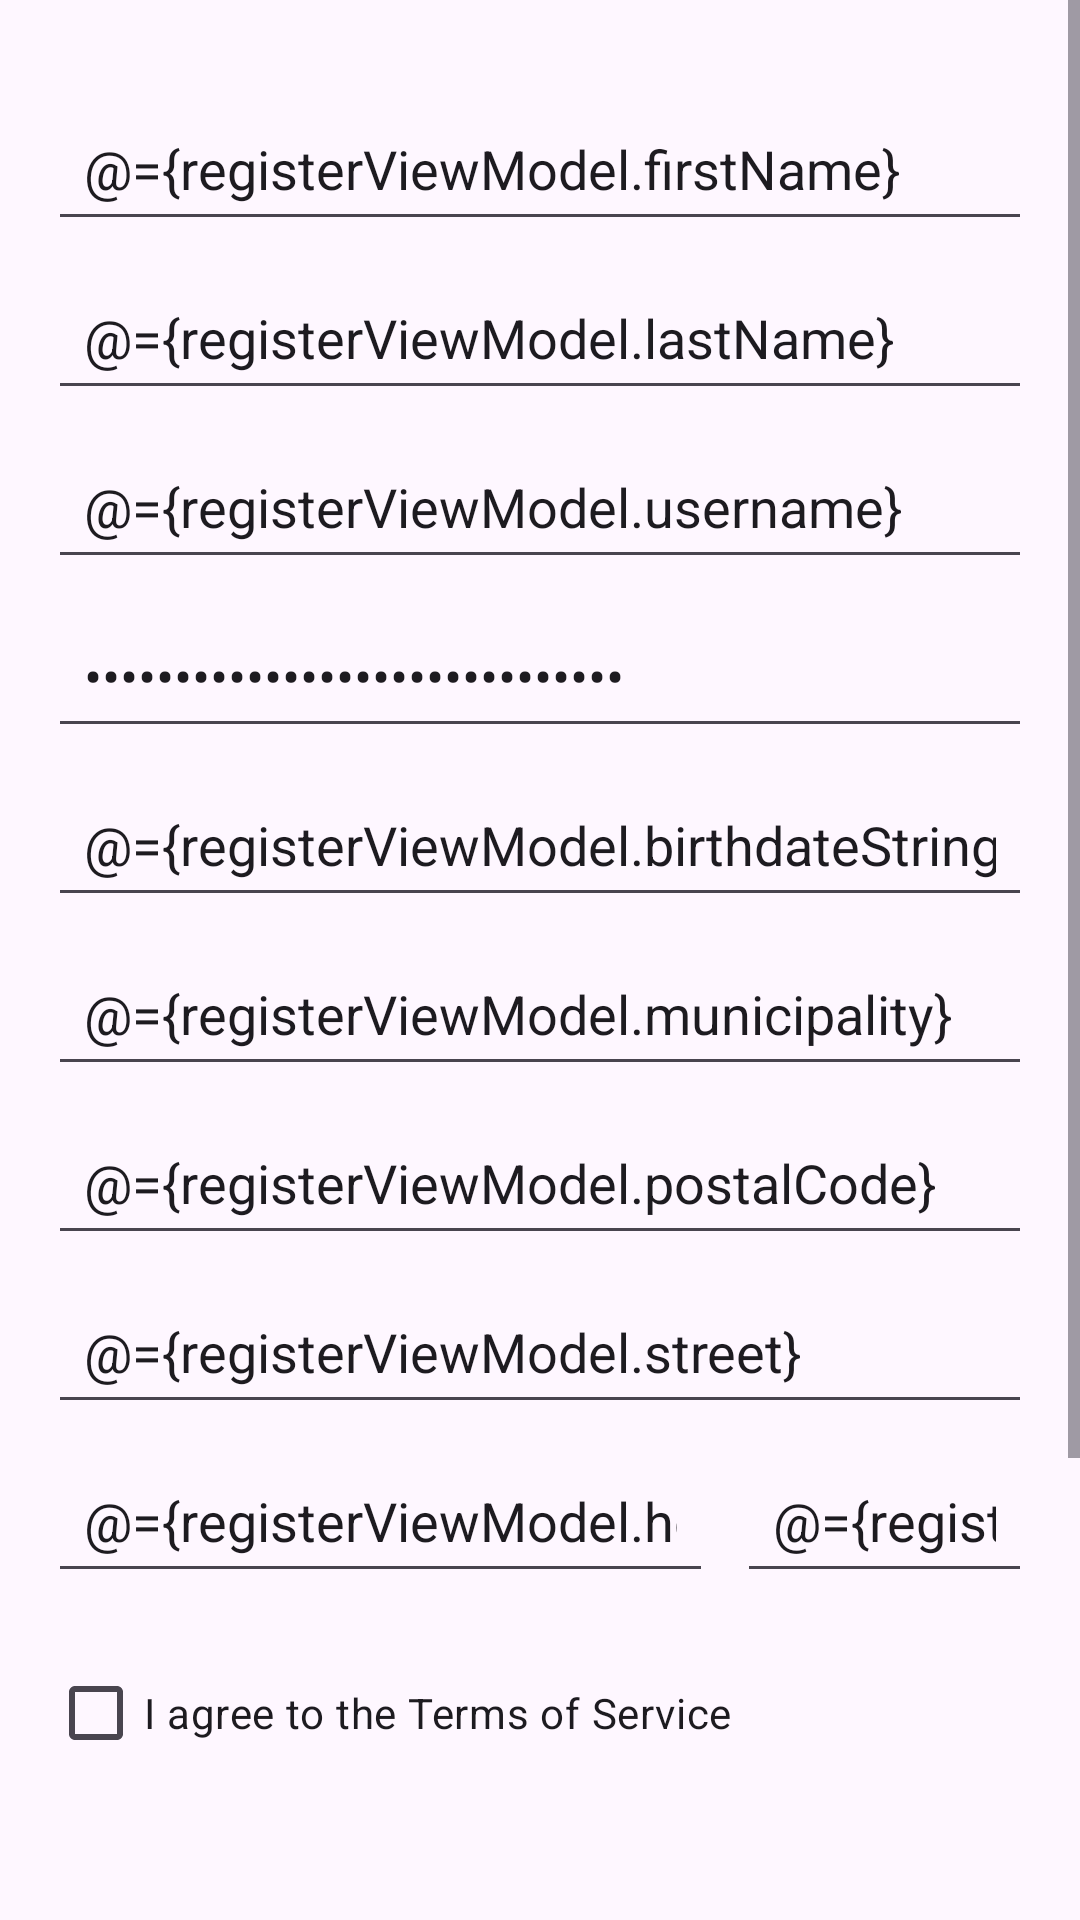

Here is an Android app screen rendered from its layout file. Give the layout XML and the strings, colors and styles it references.
<!-- AndroidManifest.xml: application theme Theme.AO_JavaMobile_LukasDestuyver -->
<!-- res/layout/fragment_register.xml -->
<layout xmlns:android="http://schemas.android.com/apk/res/android"
    xmlns:app="http://schemas.android.com/apk/res-auto"
    xmlns:tools="http://schemas.android.com/tools">

    <data>
        <variable
            name="registerViewModel"
            type="com.examenopdracht.electroman.ui.viewmodel.RegisterViewModel" />
    </data>

    <ScrollView
        android:layout_width="match_parent"
        android:layout_height="match_parent"
        android:fillViewport="true">

        <androidx.constraintlayout.widget.ConstraintLayout
            android:layout_width="match_parent"
            android:layout_height="wrap_content"
            android:padding="16dp">

            <EditText
                android:id="@+id/firstNameInput"
                android:layout_width="0dp"
                android:layout_height="wrap_content"
                android:layout_marginTop="16dp"
                android:hint="First Name"
                android:text="@={registerViewModel.firstName}"
                android:inputType="textPersonName"
                android:padding="12dp"
                app:layout_constraintEnd_toEndOf="parent"
                app:layout_constraintStart_toStartOf="parent"
                app:layout_constraintTop_toTopOf="parent" />

            <EditText
                android:id="@+id/lastNameInput"
                android:layout_width="0dp"
                android:layout_height="wrap_content"
                android:layout_marginTop="8dp"
                android:text="@={registerViewModel.lastName}"
                android:hint="Last Name"
                android:inputType="textPersonName"
                android:padding="12dp"
                app:layout_constraintEnd_toEndOf="parent"
                app:layout_constraintStart_toStartOf="parent"
                app:layout_constraintTop_toBottomOf="@id/firstNameInput" />

            <EditText
                android:id="@+id/usernameInput"
                android:layout_width="0dp"
                android:layout_height="wrap_content"
                android:layout_marginTop="8dp"
                android:text="@={registerViewModel.username}"
                android:hint="Username"
                android:inputType="text"
                android:padding="12dp"
                app:layout_constraintEnd_toEndOf="parent"
                app:layout_constraintStart_toStartOf="parent"
                app:layout_constraintTop_toBottomOf="@id/lastNameInput" />

            <EditText
                android:id="@+id/passwordInput"
                android:layout_width="0dp"
                android:layout_height="wrap_content"
                android:layout_marginTop="8dp"
                android:text="@={registerViewModel.password}"
                android:hint="Password"
                android:inputType="textPassword"
                android:padding="12dp"
                app:layout_constraintEnd_toEndOf="parent"
                app:layout_constraintStart_toStartOf="parent"
                app:layout_constraintTop_toBottomOf="@id/usernameInput" />

            <EditText
                android:id="@+id/birthdateInput"
                android:layout_width="0dp"
                android:layout_height="wrap_content"
                android:layout_marginTop="8dp"
                android:text="@={registerViewModel.birthdateString}"
                android:onClick="@{() -> registerViewModel.showDatePicker()}"
                android:hint="Birthdate"
                android:inputType="date"
                android:focusable="false"
                android:padding="12dp"
                app:layout_constraintEnd_toEndOf="parent"
                app:layout_constraintStart_toStartOf="parent"
                app:layout_constraintTop_toBottomOf="@id/passwordInput" />

            <EditText
                android:id="@+id/municipalityInput"
                android:layout_width="0dp"
                android:layout_height="wrap_content"
                android:layout_marginTop="8dp"
                android:text="@={registerViewModel.municipality}"
                android:hint="Municipality"
                android:inputType="text"
                android:padding="12dp"
                app:layout_constraintEnd_toEndOf="parent"
                app:layout_constraintStart_toStartOf="parent"
                app:layout_constraintTop_toBottomOf="@id/birthdateInput" />

            <EditText
                android:id="@+id/postalCodeInput"
                android:layout_width="0dp"
                android:layout_height="wrap_content"
                android:layout_marginTop="8dp"
                android:text="@={registerViewModel.postalCode}"
                android:hint="Postal Code"
                android:inputType="number"
                android:padding="12dp"
                app:layout_constraintEnd_toEndOf="parent"
                app:layout_constraintStart_toStartOf="parent"
                app:layout_constraintTop_toBottomOf="@id/municipalityInput" />

            <EditText
                android:id="@+id/streetInput"
                android:layout_width="0dp"
                android:layout_height="wrap_content"
                android:layout_marginTop="8dp"
                android:text="@={registerViewModel.street}"
                android:hint="Street"
                android:inputType="text"
                android:padding="12dp"
                app:layout_constraintEnd_toEndOf="parent"
                app:layout_constraintStart_toStartOf="parent"
                app:layout_constraintTop_toBottomOf="@id/postalCodeInput" />

            <EditText
                android:id="@+id/houseNumberInput"
                android:layout_width="0dp"
                android:layout_height="wrap_content"
                android:layout_marginTop="8dp"
                android:layout_marginEnd="8dp"
                android:text="@={registerViewModel.houseNumber}"
                android:hint="House Number"
                android:inputType="text"
                android:padding="12dp"
                app:layout_constraintEnd_toStartOf="@id/boxInput"
                app:layout_constraintStart_toStartOf="parent"
                app:layout_constraintTop_toBottomOf="@id/streetInput" />

            <EditText
                android:id="@+id/boxInput"
                android:layout_width="0dp"
                android:layout_height="wrap_content"
                android:hint="Box"
                android:text="@={registerViewModel.box}"
                android:inputType="text"
                android:padding="12dp"
                app:layout_constraintEnd_toEndOf="parent"
                app:layout_constraintStart_toEndOf="@id/houseNumberInput"
                app:layout_constraintTop_toTopOf="@id/houseNumberInput"
                app:layout_constraintWidth_percent="0.3" />

            <CheckBox
                android:id="@+id/termsCheckbox"
                android:layout_width="0dp"
                android:layout_height="wrap_content"
                android:layout_marginTop="16dp"
                android:checked="@={registerViewModel.termsAndConditionsAccepted}"
                android:text="I agree to the Terms of Service"
                app:layout_constraintEnd_toEndOf="parent"
                app:layout_constraintStart_toStartOf="parent"
                app:layout_constraintTop_toBottomOf="@id/houseNumberInput" />

            <Button
                android:id="@+id/saveButton"
                android:layout_width="0dp"
                android:layout_height="wrap_content"
                android:layout_marginTop="24dp"
                android:layout_marginBottom="16dp"
                android:onClick="@{() -> registerViewModel.onSaveClick()}"
                android:text="Register"
                app:layout_constraintBottom_toBottomOf="parent"
                app:layout_constraintEnd_toEndOf="parent"
                app:layout_constraintStart_toStartOf="parent"
                app:layout_constraintTop_toBottomOf="@id/termsCheckbox" />

            <Button
                android:id="@+id/cancelButton"
                android:layout_width="0dp"
                android:layout_height="wrap_content"
                android:layout_marginTop="24dp"
                android:layout_marginBottom="16dp"
                android:onClick="@{() -> registerViewModel.OnCancelPressed()}"
                android:text="Cancel"
                app:layout_constraintBottom_toBottomOf="parent"
                app:layout_constraintEnd_toEndOf="parent"
                app:layout_constraintStart_toStartOf="parent"
                app:layout_constraintTop_toBottomOf="@id/saveButton" />

        </androidx.constraintlayout.widget.ConstraintLayout>
    </ScrollView>
</layout>
<!-- resources referenced by this layout -->
<resources>
  <style name="Theme.AO_JavaMobile_LukasDestuyver" parent="Base.Theme.AO_JavaMobile_LukasDestuyver" />
  <style name="Base.Theme.AO_JavaMobile_LukasDestuyver" parent="Theme.Material3.DayNight.NoActionBar">
          
          
      </style>
</resources>
